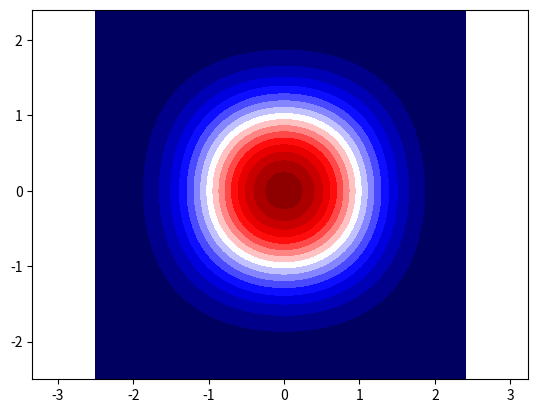

The matplotlib source for this figure:
# import packages for basic math, plotting, linear algebra, etc.
from numpy import *
from numpy.linalg import *
from numpy.random import *
from matplotlib.pyplot import *
from scipy.special import binom, erf, erfc

# Solves the generalized eigenvalue problem, with eigenvectors normalized s.t c.T @ S @ c = 1 on the diagonal.
def eigSinvH(S,H):
    SinvH = inv(S) @ H
    E, U = eig(SinvH)

    order = argsort(E)
    c = zeros((K, K))
    for i in range(K):
        c[:, i] = U[:, order[i]]
        c[:, i] = c[:, i] / sqrt(c[:, i] @ S @ c[:, i])

    E = sort(E)

    return E, c

# set width and spacing of our gaussian bases.
alpha = 2
deltax = 0.5

# set number of centers and basis functions.
n = 10
K = 2*n + 1

center = arange(-n*deltax,(n+1)*deltax,deltax)

# initialize relevant matrices.
S = zeros((K,K))
h = zeros((K,K))
G = zeros((K,K))

# allocate matrix elements given by the computed integral's form.
for A in range(K):
    xA = center[A]
    for B in range(K):
        xB = center[B]

        S[A,B] = sqrt(0.5*pi/alpha) * exp(-0.5*alpha* (xA - xB)**2 )

        h[A,B] = 0.5*S[A,B] * (alpha - alpha**2 * (xA - xB)**2 +
                             0.25*(1/alpha + (xA + xB)**2 ))

        G[A,B] = S[A,B] * ( 3/(16*alpha**2) +
                            (3/(8*alpha)) * (xA + xB)**2 +
                            (1/16) * (xA + xB)**4  )

# solve the eigenvalue problem.
E, c = eigSinvH(S,h)
c1 = c[:,0]  # gnd state coeff of first oscillator
c2 = c[:,2]  # gnd state coeff of second oscillator

a = 1 # interaction strength

# begin SCF procedure. Assumes convergence after 100 iterations.
niterations = 100
for iteration in range(niterations):
    # computes the effective mean field potential
    avx4 = c1 @ G @ c1
    avy4 = c2 @ G @ c2

    # computes the effective hamitonians
    heffx = h + a * avy4 * G
    heffy = h + a * avx4 * G

    # solves the eigenvalue equation for oscillator 1
    E, c = eigSinvH(S,heffx)
    c1 = c[:,0]
    e1 = E[0]

    # solves the eigenvalue equation for oscillator 2
    E, c = eigSinvH(S,heffy)
    c2 = c[:,0]
    e2 = E[0]

    # ground state energy
    Etot = e1 + e2 - a * avx4 * avy4
    print(Etot)

# Exact energy for a=1 is about 1.14

# initialize values to query for wavefunction
xvals = arange(-2.5,2.5,0.1)
yvals = xvals
nvals = size(xvals)

chi1 = 0 * xvals
chi2 = 0 * yvals

# computes wavefunction for each oscillator
for A in range(K):
    chi1 += c1[A] * exp(-alpha * (xvals - center[A])**2 )
    chi2 += c2[A] * exp(-alpha * (xvals - center[A])**2 )

# plot(xvals,chi1,'o')
# plot(yvals,chi2)

# begin plotting

clf()
psi = zeros((nvals,nvals))

# computes total wavefunction
for i in range(nvals):
    x = xvals[i]
    for j in range(nvals):
        y = yvals[j]

        psi[i,j] = chi1[i] * chi2[j]

clf()
contourf(xvals, yvals, psi, levels=20, cmap=cm.seismic)
axis('equal')

